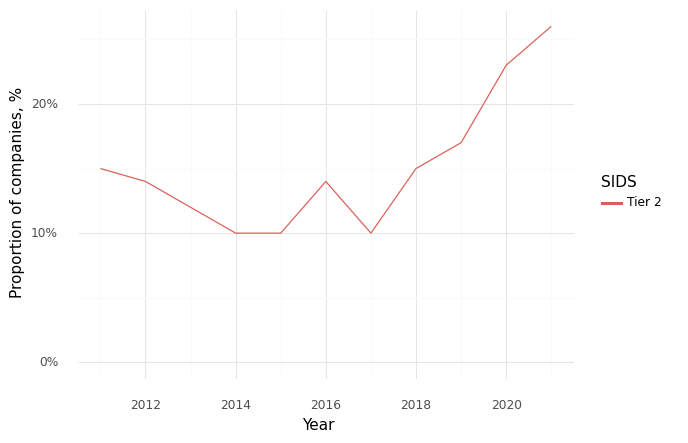

Source data for this figure (header and first rows):
, Year, SIDS, Climate, Health, Intersection
0, 2011, Tier 2, 0.57, 0.86, 0.15
1, 2012, Tier 2, 0.52, 0.85, 0.14
2, 2013, Tier 2, 0.48, 0.86, 0.12
3, 2014, Tier 2, 0.44, 0.81, 0.1
4, 2015, Tier 2, 0.47, 0.82, 0.1
5, 2016, Tier 2, 0.45, 0.81, 0.14
6, 2017, Tier 2, 0.55, 0.87, 0.1
7, 2018, Tier 2, 0.55, 0.83, 0.15
8, 2019, Tier 2, 0.48, 0.84, 0.17
9, 2020, Tier 2, 0.54, 0.9, 0.23
10, 2021, Tier 2, 0.59, 0.84, 0.26
